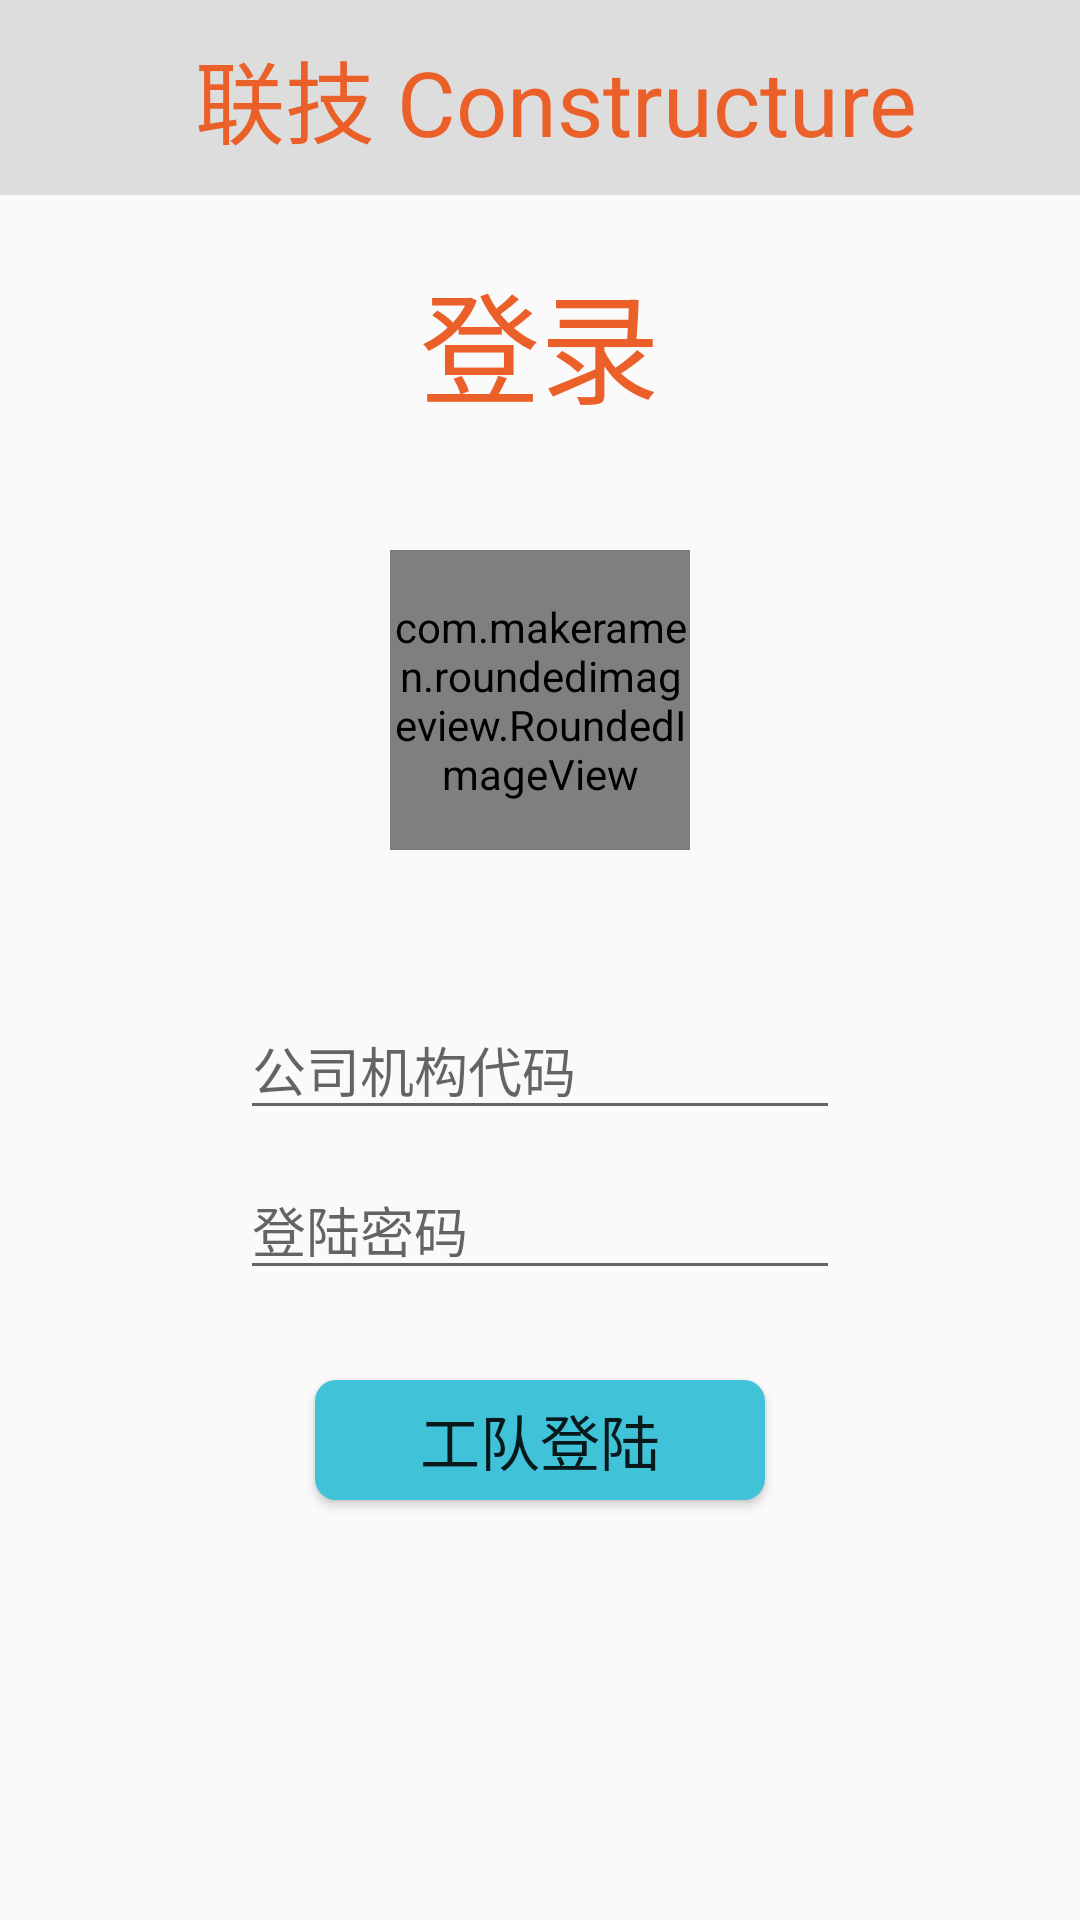

Produce the Android XML layout that renders to this screen, including the resource entries it uses.
<!-- AndroidManifest.xml: application theme AppTheme -->
<!-- res/layout/login_team.xml -->
<?xml version="1.0" encoding="utf-8"?>
<LinearLayout xmlns:android="http://schemas.android.com/apk/res/android"
    android:layout_width="match_parent"
    android:layout_height="match_parent"
    xmlns:app="http://schemas.android.com/apk/res-auto"
    android:orientation="vertical">
    <LinearLayout
        android:layout_width="match_parent"
        android:layout_height="65dp"
        android:background="@color/grey">
        <TextView
            android:layout_width="wrap_content"
            android:layout_height="wrap_content"
            android:textSize="30sp"
            android:layout_gravity="center"
            android:textColor="@color/orange"
            android:text="联技 Constructure"
            android:layout_marginLeft="65dp"/>
    </LinearLayout>

    <TextView
        android:layout_width="wrap_content"
        android:layout_height="wrap_content"
        android:textColor="@color/orange"
        android:textSize="40sp"
        android:text="@string/login"
        android:layout_gravity="center_horizontal"
        android:layout_marginTop="20dp"/>

    <com.makeramen.roundedimageview.RoundedImageView
        android:layout_width="100dp"
        android:layout_height="100dp"
        android:layout_gravity="center"
        android:layout_marginTop="40dp"
        android:layout_marginBottom="40dp"
        app:riv_border_color="@color/cyan"
        app:riv_border_width="2dp"
        app:riv_corner_radius="10dp"
        app:riv_mutate_background="true"
        app:riv_oval="true"
        android:background="@drawable/image"
        android:id="@+id/login_team_image"
        />

    <EditText
        android:layout_width="match_parent"
        android:layout_height="wrap_content"
        android:hint="公司机构代码"
        android:singleLine="true"
        android:layout_marginLeft="80dp"
        android:layout_marginRight="80dp"
        android:layout_marginTop="10dp"
        android:id="@+id/login_team_name"/>

    <EditText
        android:layout_width="match_parent"
        android:layout_height="wrap_content"
        android:hint="登陆密码"
        android:singleLine="true"
        android:layout_marginLeft="80dp"
        android:layout_marginRight="80dp"
        android:layout_marginTop="10dp"
        android:id="@+id/login_team_psw"
        android:inputType="numberPassword"/>
    <Button
        android:layout_width="150dp"
        android:layout_height="40dp"
        android:background="@drawable/button"
        android:layout_gravity="center_horizontal"
        android:layout_marginTop="30dp"
        android:textSize="20sp"
        android:text="工队登陆"
        android:id="@+id/login_team"/>


</LinearLayout>
<!-- resources referenced by this layout -->
<resources>
  <color name="cyan">#40C3D8</color>
  <color name="grey">#DDDDDD</color>
  <color name="orange">#EB5F29</color>
  <!-- drawable button (drawable) -->
  <?xml version="1.0" encoding="utf-8"?>
  <shape xmlns:android="http://schemas.android.com/apk/res/android">
      <corners android:radius="7dp"/>
      <solid android:color="@color/cyan">
  
      </solid>
  </shape>
  <!-- drawable image: png bitmap (drawable, 17125 bytes) -->
  <string name="login">登录</string>
  <style name="AppTheme" parent="Theme.AppCompat.Light.NoActionBar">
          
          <item name="colorPrimary">@color/colorPrimary</item>
          <item name="colorPrimaryDark">@color/orange</item>
          <item name="colorAccent">@color/orange</item>
      </style>
  <color name="colorPrimary">#3F51B5</color>
</resources>
